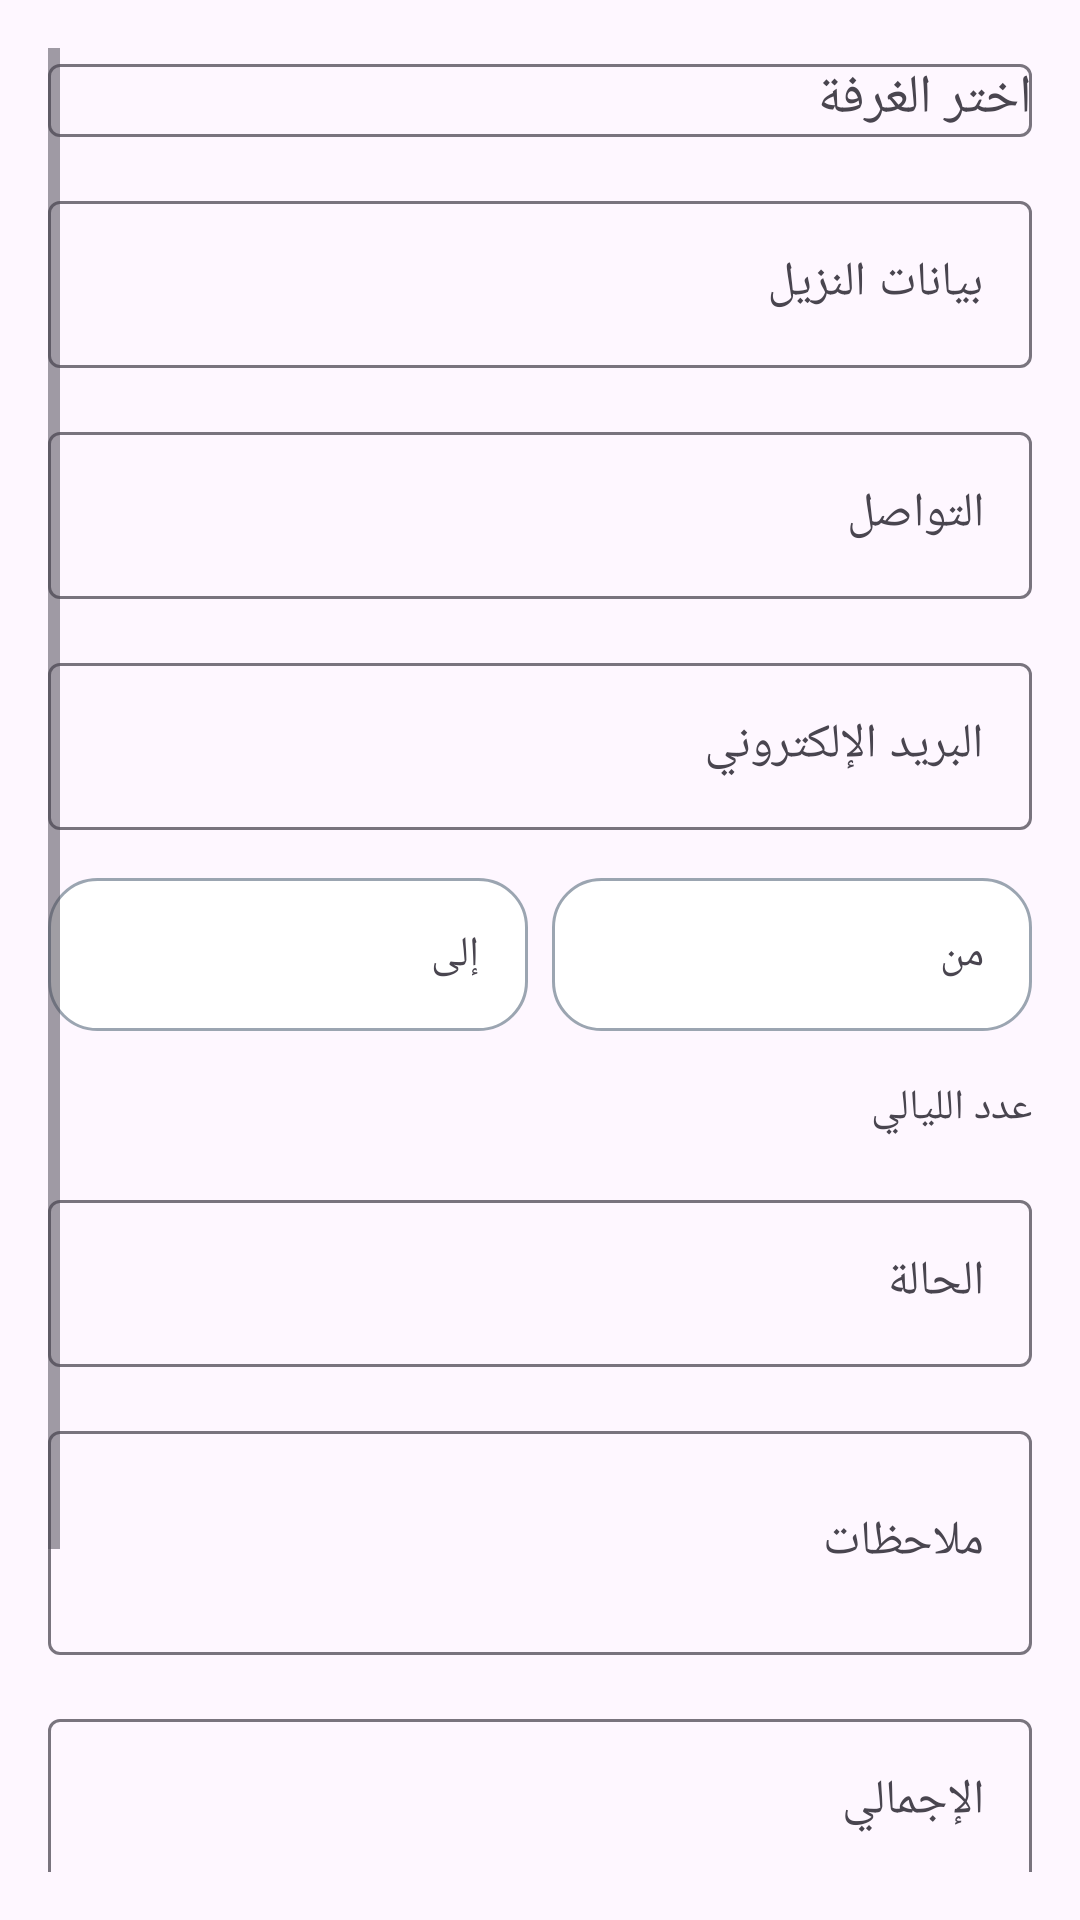

Write the Android layout XML for this screen, with the resource values it uses.
<!-- AndroidManifest.xml: application theme Theme.AppMarina -->
<!-- res/layout/fragment_booking_edit.xml -->
<?xml version="1.0" encoding="utf-8"?>
<ScrollView xmlns:android="http://schemas.android.com/apk/res/android"
    android:layout_width="match_parent"
    android:layout_height="match_parent"
    android:padding="16dp"
    android:layoutDirection="rtl">

    <LinearLayout
        android:layout_width="match_parent"
        android:layout_height="wrap_content"
        android:orientation="vertical">

        <com.google.android.material.textfield.TextInputLayout
            android:layout_width="match_parent"
            android:layout_height="wrap_content"
            android:hint="@string/label_select_room">

            <com.google.android.material.textfield.MaterialAutoCompleteTextView
                android:id="@+id/roomAutoComplete"
                android:layout_width="match_parent"
                android:layout_height="wrap_content" />
        </com.google.android.material.textfield.TextInputLayout>

        <com.google.android.material.textfield.TextInputLayout
            android:layout_width="match_parent"
            android:layout_height="wrap_content"
            android:layout_marginTop="16dp"
            android:hint="@string/label_guest_info">

            <com.google.android.material.textfield.TextInputEditText
                android:id="@+id/guestNameInput"
                android:layout_width="match_parent"
                android:layout_height="wrap_content" />
        </com.google.android.material.textfield.TextInputLayout>

        <com.google.android.material.textfield.TextInputLayout
            android:layout_width="match_parent"
            android:layout_height="wrap_content"
            android:hint="@string/label_contact"
            android:layout_marginTop="16dp">

            <com.google.android.material.textfield.TextInputEditText
                android:id="@+id/guestPhoneInput"
                android:layout_width="match_parent"
                android:layout_height="wrap_content" />
        </com.google.android.material.textfield.TextInputLayout>

        <com.google.android.material.textfield.TextInputLayout
            android:layout_width="match_parent"
            android:layout_height="wrap_content"
            android:hint="البريد الإلكتروني"
            android:layout_marginTop="16dp">

            <com.google.android.material.textfield.TextInputEditText
                android:id="@+id/guestEmailInput"
                android:layout_width="match_parent"
                android:layout_height="wrap_content"
                android:inputType="textEmailAddress" />
        </com.google.android.material.textfield.TextInputLayout>

        <LinearLayout
            android:layout_width="match_parent"
            android:layout_height="wrap_content"
            android:orientation="horizontal"
            android:layout_marginTop="16dp">

            <TextView
                android:id="@+id/checkInField"
                android:layout_width="0dp"
                android:layout_height="wrap_content"
                android:layout_weight="1"
                android:padding="16dp"
                android:background="@drawable/bg_surface"
                android:text="@string/label_from" />

            <Space
                android:layout_width="8dp"
                android:layout_height="wrap_content" />

            <TextView
                android:id="@+id/checkOutField"
                android:layout_width="0dp"
                android:layout_height="wrap_content"
                android:layout_weight="1"
                android:padding="16dp"
                android:background="@drawable/bg_surface"
                android:text="@string/label_to" />
        </LinearLayout>

        <LinearLayout
            android:layout_width="match_parent"
            android:layout_height="wrap_content"
            android:orientation="horizontal"
            android:layout_marginTop="16dp">

            <TextView
                android:text="@string/label_nights"
                android:layout_width="wrap_content"
                android:layout_height="wrap_content" />

            <TextView
                android:id="@+id/nightsValue"
                android:layout_width="wrap_content"
                android:layout_height="wrap_content"
                android:layout_marginStart="16dp" />
        </LinearLayout>

        <com.google.android.material.textfield.TextInputLayout
            android:layout_width="match_parent"
            android:layout_height="wrap_content"
            android:hint="@string/label_status"
            android:layout_marginTop="16dp">

            <com.google.android.material.textfield.TextInputEditText
                android:id="@+id/statusInput"
                android:layout_width="match_parent"
                android:layout_height="wrap_content" />
        </com.google.android.material.textfield.TextInputLayout>

        <com.google.android.material.textfield.TextInputLayout
            android:layout_width="match_parent"
            android:layout_height="wrap_content"
            android:hint="@string/label_notes"
            android:layout_marginTop="16dp">

            <com.google.android.material.textfield.TextInputEditText
                android:id="@+id/notesInput"
                android:layout_width="match_parent"
                android:layout_height="wrap_content"
                android:minLines="2"
                android:maxLines="4" />
        </com.google.android.material.textfield.TextInputLayout>

        <com.google.android.material.textfield.TextInputLayout
            android:layout_width="match_parent"
            android:layout_height="wrap_content"
            android:hint="@string/label_total"
            android:layout_marginTop="16dp">

            <com.google.android.material.textfield.TextInputEditText
                android:id="@+id/totalAmountInput"
                android:layout_width="match_parent"
                android:layout_height="wrap_content"
                android:inputType="numberDecimal" />
        </com.google.android.material.textfield.TextInputLayout>

        <com.google.android.material.textfield.TextInputLayout
            android:layout_width="match_parent"
            android:layout_height="wrap_content"
            android:hint="@string/label_paid"
            android:layout_marginTop="16dp">

            <com.google.android.material.textfield.TextInputEditText
                android:id="@+id/paidAmountInput"
                android:layout_width="match_parent"
                android:layout_height="wrap_content"
                android:inputType="numberDecimal" />
        </com.google.android.material.textfield.TextInputLayout>

        <LinearLayout
            android:layout_width="match_parent"
            android:layout_height="wrap_content"
            android:orientation="horizontal"
            android:layout_marginTop="24dp">

            <com.google.android.material.button.MaterialButton
                android:id="@+id/saveButton"
                style="@style/Widget.Material3.Button"
                android:layout_width="0dp"
                android:layout_height="wrap_content"
                android:layout_weight="1"
                android:text="@string/label_save" />

            <Space
                android:layout_width="16dp"
                android:layout_height="wrap_content" />

            <com.google.android.material.button.MaterialButton
                android:id="@+id/cancelButton"
                style="@style/Widget.Material3.Button.TonalButton"
                android:layout_width="0dp"
                android:layout_height="wrap_content"
                android:layout_weight="1"
                android:text="@string/label_cancel" />
        </LinearLayout>
    </LinearLayout>
</ScrollView>
<!-- resources referenced by this layout -->
<resources>
  <!-- drawable bg_surface (drawable) -->
  <?xml version="1.0" encoding="utf-8"?>
  <shape xmlns:android="http://schemas.android.com/apk/res/android" android:shape="rectangle">
      <solid android:color="@color/colorSurface" />
      <corners android:radius="16dp" />
      <stroke android:width="1dp" android:color="@color/colorOutline" />
  </shape>
  <string name="label_cancel">إلغاء</string>
  <string name="label_contact">التواصل</string>
  <string name="label_from">من</string>
  <string name="label_guest_info">بيانات النزيل</string>
  <string name="label_nights">عدد الليالي</string>
  <string name="label_notes">ملاحظات</string>
  <string name="label_paid">المدفوع</string>
  <string name="label_save">حفظ</string>
  <string name="label_select_room">اختر الغرفة</string>
  <string name="label_status">الحالة</string>
  <string name="label_to">إلى</string>
  <string name="label_total">الإجمالي</string>
  <style name="Theme.AppMarina" parent="Theme.Material3.DayNight.NoActionBar">
          <item name="colorPrimary">@color/colorPrimary</item>
          <item name="colorOnPrimary">@color/colorOnPrimary</item>
          <item name="colorPrimaryContainer">@color/colorPrimaryContainer</item>
          <item name="colorSecondary">@color/colorSecondary</item>
          <item name="colorSecondaryContainer">@color/colorSecondaryContainer</item>
          <item name="android:windowLayoutInDisplayCutoutMode">shortEdges</item>
          <item name="android:navigationBarColor">@color/colorSurface</item>
          <item name="android:statusBarColor">@android:color/transparent</item>
          <item name="android:forceDarkAllowed">false</item>
          <item name="isLightTheme">true</item>
          <item name="android:windowEnableSplitTouch">true</item>
          <item name="android:fontFamily">sans-serif</item>
      </style>
  <color name="colorSurface">#FFFFFF</color>
  <color name="colorOutline">#9BA5B1</color>
  <color name="colorPrimary">#0B7285</color>
  <color name="colorOnPrimary">#FFFFFF</color>
  <color name="colorPrimaryContainer">#8BD0E0</color>
  <color name="colorSecondary">#1E88E5</color>
  <color name="colorSecondaryContainer">#D0E4FF</color>
</resources>
